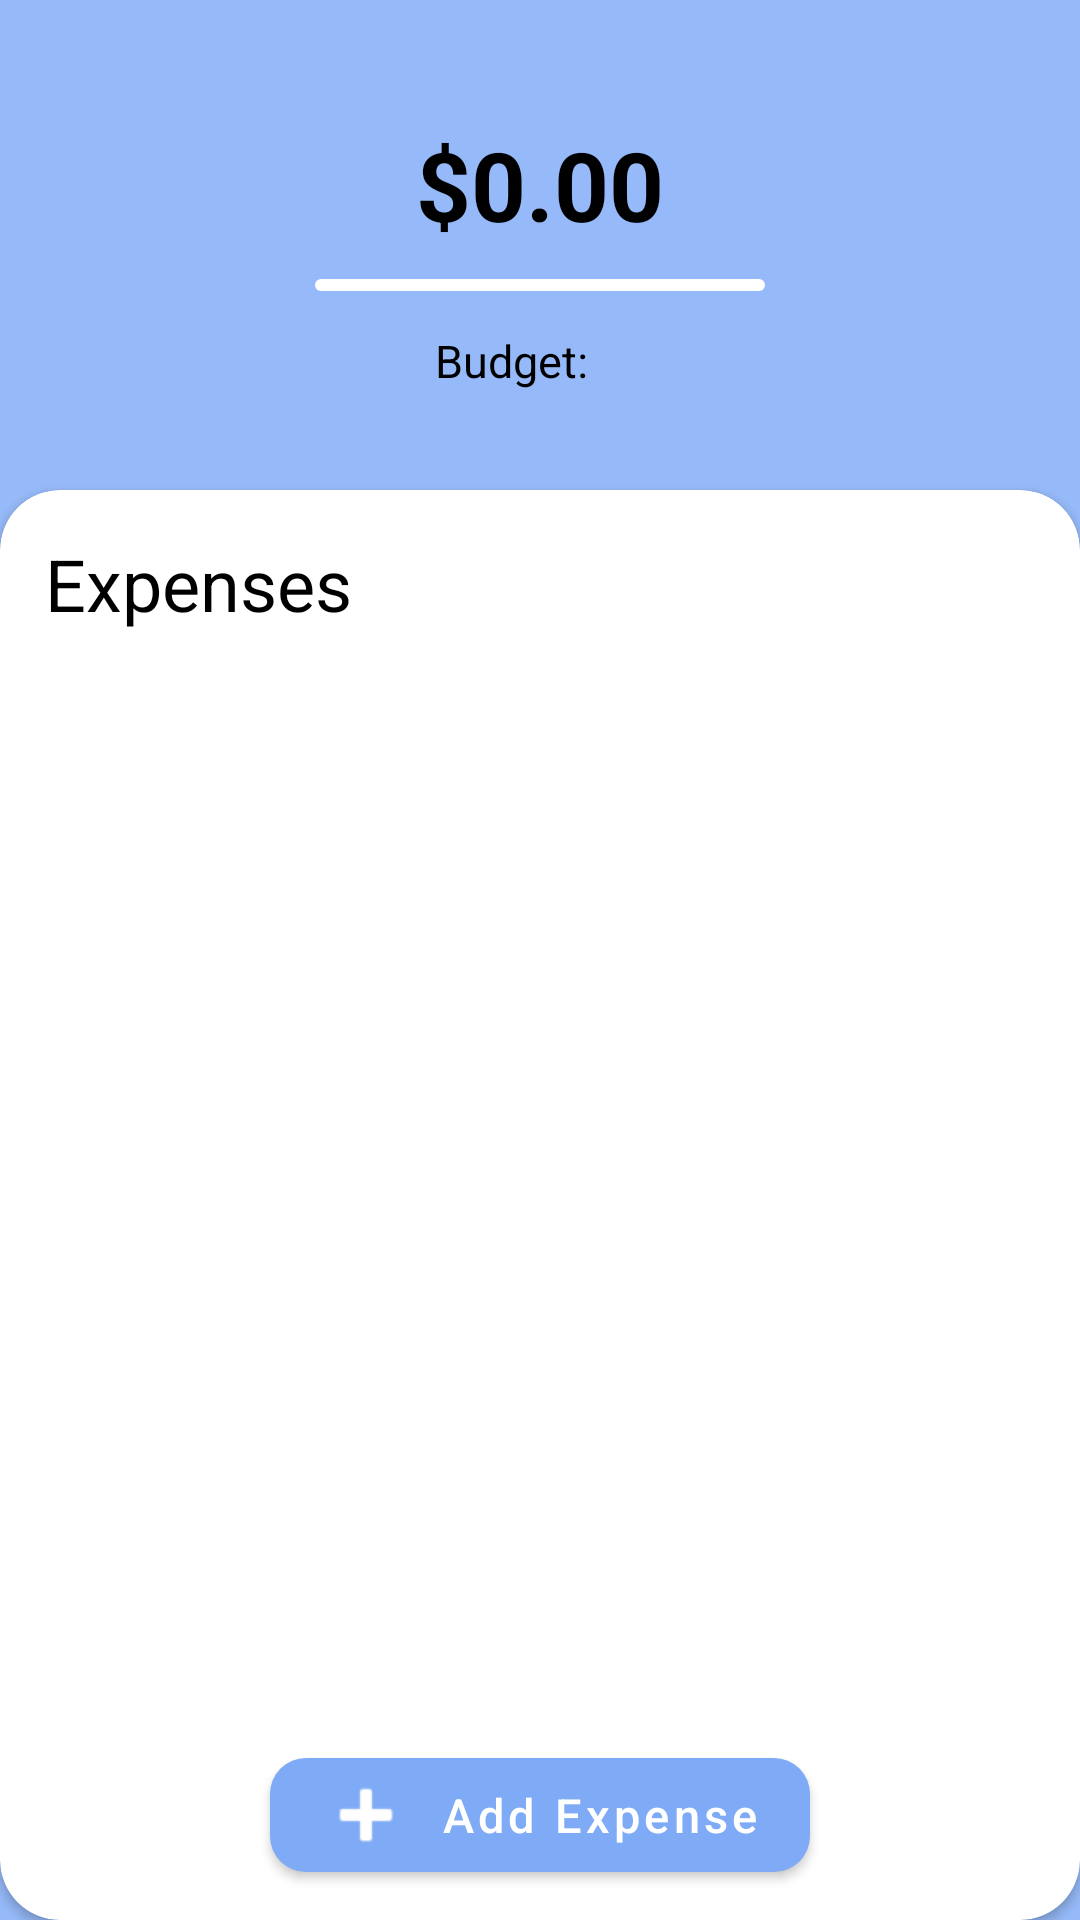

Layout XML and referenced resources for this Android screen:
<!-- AndroidManifest.xml: application theme Theme.MyApp -->
<!-- res/layout/fragment_budget.xml -->
<?xml version="1.0" encoding="utf-8"?>
<LinearLayout xmlns:android="http://schemas.android.com/apk/res/android"
    xmlns:app="http://schemas.android.com/apk/res-auto"
    xmlns:tools="http://schemas.android.com/tools"
    android:id="@+id/budgetFragmentLayout"
    android:layout_width="match_parent"
    android:layout_height="match_parent"
    android:animateLayoutChanges="true"
    android:background="@color/lighterBlue"
    android:orientation="vertical"
    tools:context=".UI.editTrip.BudgetFragment">

    <LinearLayout
        android:layout_width="match_parent"
        android:layout_height="wrap_content"
        android:gravity="center"
        android:orientation="vertical">

        <TextView
            android:id="@+id/budget_current_total"
            android:layout_width="wrap_content"
            android:layout_height="wrap_content"
            android:layout_marginTop="40dp"
            android:text="$0.00"
            android:textColor="@color/black"
            android:textSize="32sp"
            android:textStyle="bold" />

        <com.google.android.material.progressindicator.LinearProgressIndicator
            android:id="@+id/budget_progressbar"
            android:layout_width="150dp"
            android:layout_height="wrap_content"
            android:layout_marginTop="10dp"
            app:indicatorColor="@color/darkNavyBlue"
            app:indicatorDirectionLinear="startToEnd"
            app:trackColor="@color/white"
            app:trackCornerRadius="5dp" />

        <LinearLayout
            android:id="@+id/budget_linear_layout"
            android:layout_width="wrap_content"
            android:layout_height="wrap_content"
            android:layout_marginTop="10dp"
            android:orientation="horizontal">

            <TextView
                android:id="@+id/budget_total"
                android:layout_width="wrap_content"
                android:layout_height="wrap_content"
                android:background="?android:attr/selectableItemBackground"
                android:backgroundTint="@color/white"
                android:paddingHorizontal="7dp"
                android:paddingVertical="3dp"
                android:text="@string/edittrip_budget"
                android:textColor="@color/black"
                android:textSize="15sp" />

            <ImageView
                android:layout_width="15dp"
                android:layout_height="15dp"
                android:layout_gravity="center"
                android:src="@drawable/ic_edit"
                app:tint="@color/black" />
        </LinearLayout>
    </LinearLayout>

    <androidx.cardview.widget.CardView
        android:layout_width="match_parent"
        android:layout_height="match_parent"
        android:layout_marginTop="@dimen/spacing"
        app:cardCornerRadius="@dimen/card_radius">

        <RelativeLayout
            android:layout_width="match_parent"
            android:layout_height="match_parent">

            <RelativeLayout
                android:layout_width="match_parent"
                android:layout_height="match_parent"
                android:orientation="vertical"
                android:layout_above="@+id/add_expense_button"
                android:paddingHorizontal="@dimen/margin_side"
                android:paddingTop="@dimen/margin_side">

                <TextView
                    android:id="@+id/expenses_text"
                    android:layout_width="match_parent"
                    android:layout_height="wrap_content"
                    android:text="@string/ui_expenses"
                    android:textColor="@color/black"
                    android:textSize="24sp" />

                <androidx.recyclerview.widget.RecyclerView
                    android:id="@+id/budget_expenses_rv"
                    android:layout_width="match_parent"
                    android:layout_height="wrap_content"
                    android:layout_below="@id/expenses_text"
                    android:layout_marginBottom="5dp"
                    android:background="@color/dividerLightGrey"
                    android:scrollbarAlwaysDrawVerticalTrack="true"
                    android:scrollbarThumbVertical="@color/grey"
                    android:scrollbars="vertical" />

                <androidx.cardview.widget.CardView
                    android:id="@+id/budget_expenses_card"
                    android:layout_width="match_parent"
                    android:layout_height="0dp"
                    android:layout_alignParentBottom="true"
                    android:layout_below="@id/expenses_text"
                    android:layout_marginTop="5dp"
                    android:layout_marginBottom="20dp"
                    android:visibility="gone"
                    android:backgroundTint="@color/barelyGrey"
                    app:cardCornerRadius="20dp"
                    app:cardElevation="0dp">

                    <LinearLayout
                        android:layout_width="match_parent"
                        android:layout_height="match_parent"
                        android:gravity="center"
                        android:orientation="vertical">

                        <ImageView
                            android:layout_width="100dp"
                            android:layout_height="100dp"
                            android:src="@drawable/im_expense" />

                        <TextView
                            android:id="@+id/welcomeText2"
                            android:layout_width="wrap_content"
                            android:layout_height="wrap_content"
                            android:layout_marginTop="10dp"
                            android:text="@string/main_welcome_traveler"
                            android:textColor="@color/black"
                            android:textSize="25sp"
                            android:textStyle="bold" />

                        <TextView
                            android:id="@+id/bs_text"
                            android:layout_width="wrap_content"
                            android:layout_height="wrap_content"
                            android:layout_marginTop="1dp"
                            android:gravity="center_horizontal"
                            android:text="@string/budget_huge_text"
                            android:textColor="@color/black"
                            android:textSize="17sp" />
                    </LinearLayout>

                </androidx.cardview.widget.CardView>


            </RelativeLayout>

            <com.google.android.material.button.MaterialButton
                android:id="@+id/add_expense_button"
                android:layout_width="180dp"
                android:layout_height="50dp"
                android:layout_alignParentBottom="true"
                android:layout_centerHorizontal="true"
                android:layout_marginBottom="10dp"
                android:lines="1"
                android:text="@string/ui_add_expense"
                android:textAllCaps="false"
                android:textColor="@color/white"
                android:textSize="15sp"
                app:autoSizeTextType="uniform"
                app:backgroundTint="@color/blue"
                app:cornerRadius="@dimen/card_radius_thin"
                app:icon="@android:drawable/ic_input_add"
                app:iconTint="@color/white"
                app:rippleColor="@color/lightGrey" />
        </RelativeLayout>
    </androidx.cardview.widget.CardView>
</LinearLayout>
<!-- resources referenced by this layout -->
<resources>
  <color name="barelyGrey">#F5F5F5</color>
  <color name="black">#FF000000</color>
  <color name="blue">#7FABF6</color>
  <color name="darkNavyBlue">#2C355C</color>
  <color name="dividerLightGrey">#ECEFF1</color>
  <color name="grey">#B5B7C6</color>
  <color name="lightGrey">#D5D5D5</color>
  <color name="lighterBlue">#96BAF9</color>
  <color name="white">#FFFFFFFF</color>
  <dimen name="card_radius">20dp</dimen>
  <dimen name="card_radius_thin">12dp</dimen>
  <dimen name="margin_side">15dp</dimen>
  <dimen name="spacing">30dp</dimen>
  <string name="budget_huge_text">It appears you haven\'t added\nany expenses yet, press the \nbutton below to add \n your first expense!</string>
  <string name="edittrip_budget">"Budget: "</string>
  <string name="main_welcome_traveler">Welcome Traveler!</string>
  <string name="ui_add_expense">Add Expense</string>
  <string name="ui_expenses">Expenses</string>
  <style name="Theme.MyApp" parent="Theme.MaterialComponents.Light.DarkActionBar">
          <item name="colorPrimary">@color/orange</item>
          <item name="colorPrimaryVariant">@color/orange</item>
          <item name="colorOnPrimary">@color/white</item>
          <item name="colorSecondary">@color/blue</item>
          <item name="colorSecondaryVariant">@color/blue</item>
          <item name="colorOnSecondary">@color/white</item>
          <item name="android:statusBarColor" tools:targetApi="l">?attr/colorPrimaryVariant</item>
          <item name="bottomSheetDialogTheme">@style/AppBottomSheetDialogTheme</item>
      </style>
  <color name="orange">#FFAA8D</color>
  <style name="AppBottomSheetDialogTheme" parent="Theme.Design.Light.BottomSheetDialog">
          <item name="bottomSheetStyle">@style/AppModalStyle</item>
      </style>
  <style name="AppModalStyle" parent="Widget.Design.BottomSheet.Modal">
          <item name="android:background">@drawable/shape_round_top</item>
      </style>
  <!-- drawable shape_round_top (drawable) -->
  <?xml version="1.0" encoding="utf-8"?>
  <shape xmlns:android="http://schemas.android.com/apk/res/android"
      android:shape="rectangle">
  
      <corners android:topRightRadius="20dp" android:topLeftRadius="20dp"/>
  </shape>
</resources>
